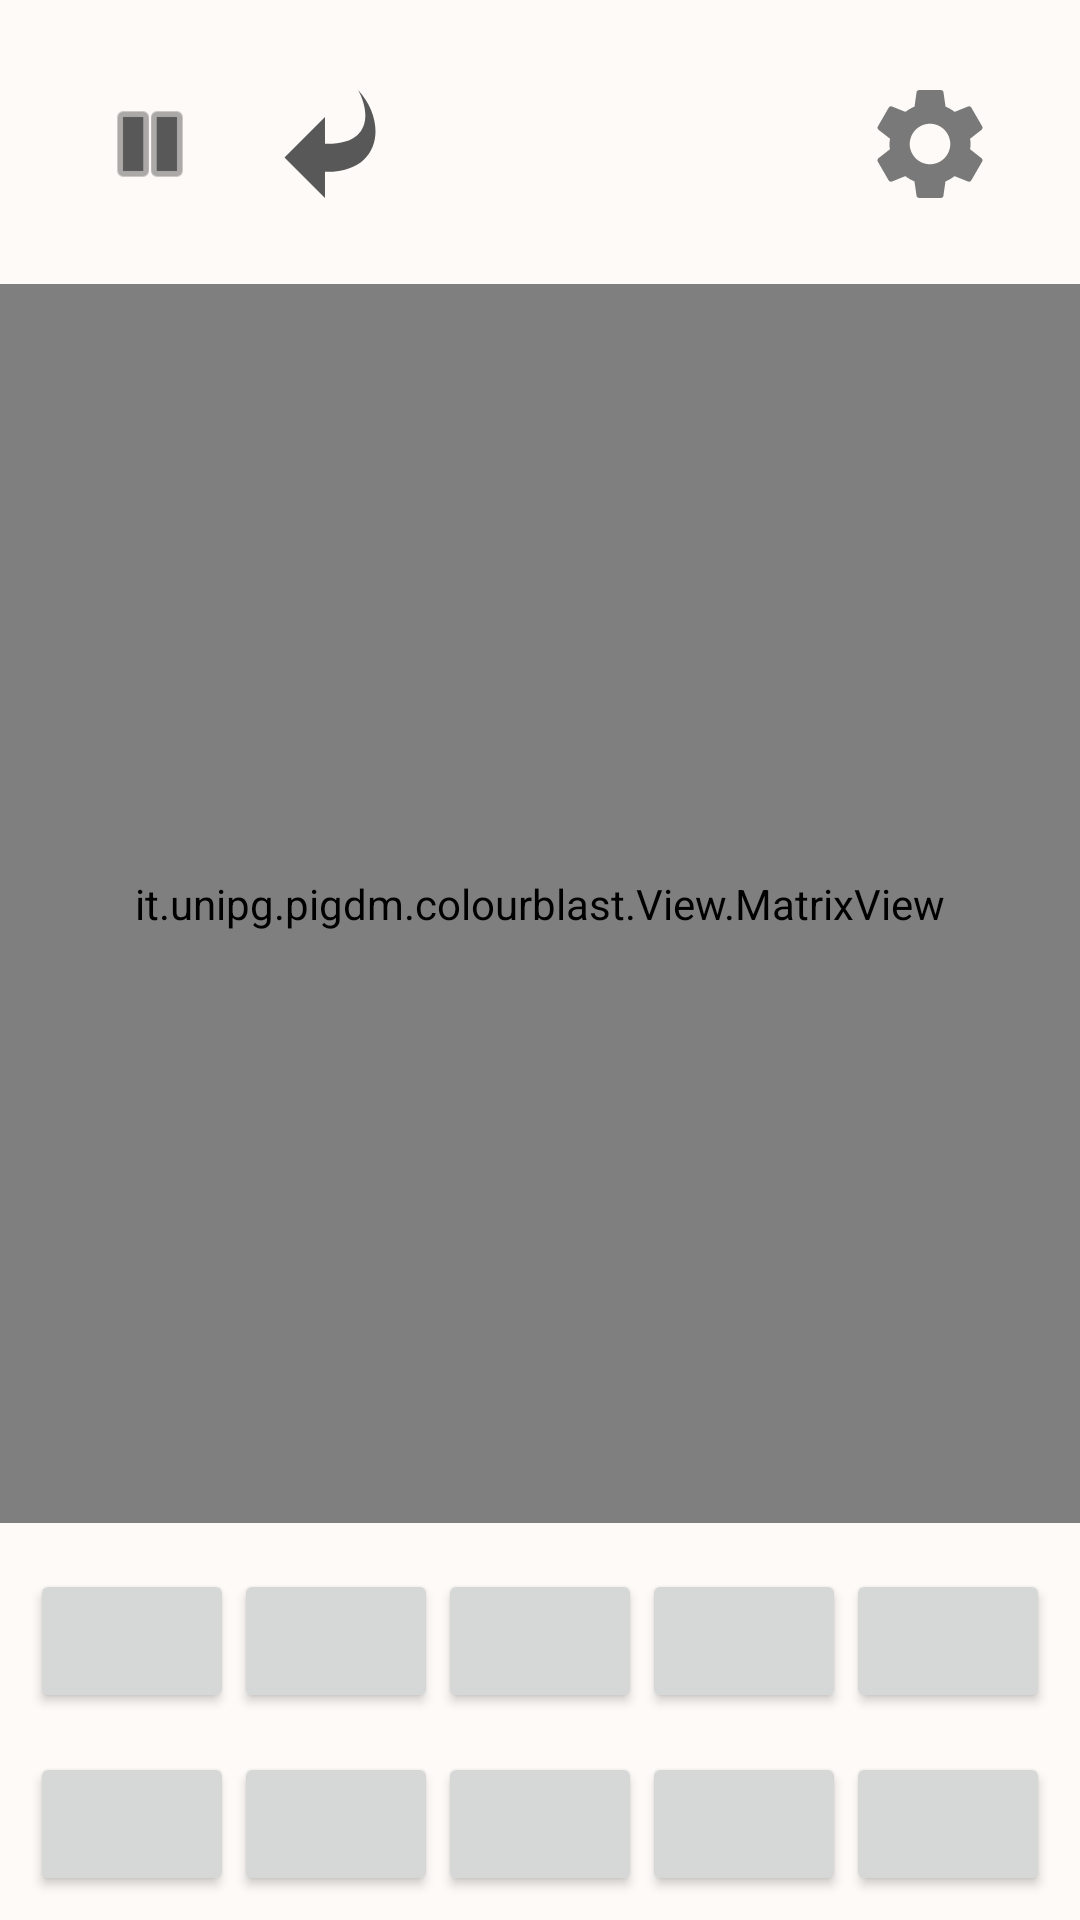

Produce the Android XML layout that renders to this screen, including the resource entries it uses.
<!-- AndroidManifest.xml: application theme AppTheme -->
<!-- res/layout/activity_main.xml -->
<?xml version="1.0" encoding="utf-8"?>

<androidx.constraintlayout.widget.ConstraintLayout xmlns:android="http://schemas.android.com/apk/res/android"
    xmlns:app="http://schemas.android.com/apk/res-auto"
    xmlns:tools="http://schemas.android.com/tools"
    android:layout_width="match_parent"
    android:layout_height="match_parent"
    android:background="?attr/backgroundcolor"
    tools:context=".View.Activities.MainActivity">

    <ImageButton
        android:id="@+id/bottoneImpostazioni"
        android:layout_width="60dp"
        android:layout_height="60dp"
        android:layout_marginTop="20dp"
        android:layout_marginEnd="20dp"
        android:backgroundTint="?attr/backgroundcolor"
        android:onClick="onClickPopUpSett1"
        android:scaleType="fitStart"
        android:tint="?attr/popupcolor"
        android:visibility="visible"
        app:layout_constraintEnd_toEndOf="parent"
        app:layout_constraintTop_toTopOf="parent"
        app:srcCompat="@drawable/ic_settings" />

    <ImageButton
        android:id="@+id/pauseBut"
        android:layout_width="60dp"
        android:layout_height="60dp"
        android:layout_marginStart="20dp"
        android:layout_marginTop="20dp"
        android:backgroundTint="?attr/backgroundcolor"
        android:scaleType="fitStart"
        android:tint="?attr/popupcolor"
        app:layout_constraintStart_toStartOf="parent"
        app:layout_constraintTop_toTopOf="parent"
        app:srcCompat="@android:drawable/ic_media_pause" />

    <ImageButton
        android:id="@+id/BottoneBackmove"
        android:layout_width="60dp"
        android:layout_height="60dp"
        android:layout_marginTop="20dp"
        android:backgroundTint="?attr/backgroundcolor"
        android:scaleType="fitStart"
        android:tint="?attr/popupcolor"
        app:layout_constraintStart_toEndOf="@+id/pauseBut"
        app:layout_constraintTop_toTopOf="parent"
        app:srcCompat="@drawable/ic_backarrow" />

    <TextView
        android:id="@+id/TestoMosse"
        android:layout_width="100dp"
        android:layout_height="wrap_content"
        android:layout_marginTop="90dp"
        android:background="?attr/backgroundcolor"
        android:fontFamily="@font/buba_outline"
        android:text="0/12"
        android:textAlignment="center"
        android:textColor="?attr/popupcolor"
        android:textSize="36sp"
        app:layout_constraintEnd_toEndOf="parent"
        app:layout_constraintStart_toStartOf="parent"
        app:layout_constraintTop_toTopOf="parent" />

    <LinearLayout
        android:id="@+id/LayoutBottoni1"
        android:layout_width="wrap_content"
        android:layout_height="wrap_content"
        android:layout_marginBottom="13dp"
        android:gravity="center"
        android:orientation="horizontal"
        android:paddingStart="10dp"
        android:paddingEnd="10dp"
        app:layout_constraintBottom_toTopOf="@+id/LayoutBottoni2"
        app:layout_constraintEnd_toEndOf="parent"
        app:layout_constraintStart_toStartOf="parent">

        <Button
            android:id="@+id/but1"
            android:layout_width="wrap_content"
            android:layout_height="wrap_content"
            android:layout_weight="1" />

        <Space
            android:id="@+id/space1"
            android:layout_width="20dp"
            android:layout_height="wrap_content"
            android:layout_weight="1" />

        <Button
            android:id="@+id/but2"
            android:layout_width="wrap_content"
            android:layout_height="wrap_content"
            android:layout_weight="1" />

        <Space
            android:id="@+id/space2"
            android:layout_width="20dp"
            android:layout_height="wrap_content"
            android:layout_weight="1" />

        <Button
            android:id="@+id/but3"
            android:layout_width="wrap_content"
            android:layout_height="wrap_content"
            android:layout_weight="1" />

        <Space
            android:id="@+id/space3"
            android:layout_width="20dp"
            android:layout_height="wrap_content"
            android:layout_weight="1" />

        <Button
            android:id="@+id/but4"
            android:layout_width="wrap_content"
            android:layout_height="wrap_content"
            android:layout_weight="1" />

        <Space
            android:id="@+id/space4"
            android:layout_width="20dp"
            android:layout_height="wrap_content"
            android:layout_weight="1" />

        <Button
            android:id="@+id/but5"
            android:layout_width="wrap_content"
            android:layout_height="wrap_content"
            android:layout_weight="1" />

    </LinearLayout>

    <LinearLayout
        android:id="@+id/LayoutBottoni2"
        android:layout_width="wrap_content"
        android:layout_height="wrap_content"
        android:layout_marginBottom="8dp"
        android:gravity="center"
        android:orientation="horizontal"
        android:paddingStart="10dp"
        android:paddingEnd="10dp"
        app:layout_constraintBottom_toBottomOf="parent"
        app:layout_constraintEnd_toEndOf="parent"
        app:layout_constraintStart_toStartOf="parent">

        <Button
            android:id="@+id/but6"
            android:layout_width="wrap_content"
            android:layout_height="wrap_content"
            android:layout_weight="1" />

        <Space
            android:id="@+id/space6"
            android:layout_width="20dp"
            android:layout_height="wrap_content"
            android:layout_weight="1" />

        <Button
            android:id="@+id/but7"
            android:layout_width="wrap_content"
            android:layout_height="wrap_content"
            android:layout_weight="1" />

        <Space
            android:id="@+id/space7"
            android:layout_width="20dp"
            android:layout_height="wrap_content"
            android:layout_weight="1" />

        <Button
            android:id="@+id/but8"
            android:layout_width="wrap_content"
            android:layout_height="wrap_content"
            android:layout_weight="1" />

        <Space
            android:id="@+id/space8"
            android:layout_width="20dp"
            android:layout_height="wrap_content"
            android:layout_weight="1" />

        <Button
            android:id="@+id/but9"
            android:layout_width="wrap_content"
            android:layout_height="wrap_content"
            android:layout_weight="1" />

        <Space
            android:id="@+id/space9"
            android:layout_width="20dp"
            android:layout_height="wrap_content"
            android:layout_weight="1" />

        <Button
            android:id="@+id/but10"
            android:layout_width="wrap_content"
            android:layout_height="wrap_content"
            android:layout_weight="1" />

    </LinearLayout>

    <FrameLayout
        android:layout_width="match_parent"
        android:layout_height="428dp"
        android:layout_marginTop="100dp"
        android:layout_marginBottom="36dp"
        app:layout_constraintBottom_toTopOf="@+id/LayoutBottoni1"
        app:layout_constraintTop_toTopOf="parent"
        tools:layout_editor_absoluteX="-2dp">

        <it.unipg.pigdm.colourblast.View.MatrixView
            android:id="@+id/matrixView"
            android:layout_width="match_parent"
            android:layout_height="match_parent"
            android:layout_marginTop="15dp" />
    </FrameLayout>

</androidx.constraintlayout.widget.ConstraintLayout>
<!-- resources referenced by this layout -->
<resources>
  <!-- drawable ic_backarrow (drawable) -->
  <vector android:height="96dp" android:viewportHeight="533.333"
      android:viewportWidth="533.333" android:width="96dp" xmlns:android="http://schemas.android.com/apk/res/android">
      <path android:fillColor="?attr/popupcolor" android:pathData="M241.914,403.974v129.359l-200,-200l200,-200v132.2C474.597,270.992 464.616,107.309 405.384,0C551.587,158.028 520.541,411.234 241.914,403.974z"/>
  </vector>
  <!-- drawable ic_settings (drawable-anydpi) -->
  <vector xmlns:android="http://schemas.android.com/apk/res/android"
      android:width="24dp"
      android:height="24dp"
      android:viewportWidth="24"
      android:viewportHeight="24"
      android:tint="#3C3F41"
      android:alpha="0.8">
    <group android:scaleX="1.25"
        android:scaleY="1.25"
        android:translateX="-3"
        android:translateY="-3">
      <path
          android:fillColor="@android:color/white"
          android:pathData="M19.14,12.94c0.04,-0.3 0.06,-0.61 0.06,-0.94c0,-0.32 -0.02,-0.64 -0.07,-0.94l2.03,-1.58c0.18,-0.14 0.23,-0.41 0.12,-0.61l-1.92,-3.32c-0.12,-0.22 -0.37,-0.29 -0.59,-0.22l-2.39,0.96c-0.5,-0.38 -1.03,-0.7 -1.62,-0.94L14.4,2.81c-0.04,-0.24 -0.24,-0.41 -0.48,-0.41h-3.84c-0.24,0 -0.43,0.17 -0.47,0.41L9.25,5.35C8.66,5.59 8.12,5.92 7.63,6.29L5.24,5.33c-0.22,-0.08 -0.47,0 -0.59,0.22L2.74,8.87C2.62,9.08 2.66,9.34 2.86,9.48l2.03,1.58C4.84,11.36 4.8,11.69 4.8,12s0.02,0.64 0.07,0.94l-2.03,1.58c-0.18,0.14 -0.23,0.41 -0.12,0.61l1.92,3.32c0.12,0.22 0.37,0.29 0.59,0.22l2.39,-0.96c0.5,0.38 1.03,0.7 1.62,0.94l0.36,2.54c0.05,0.24 0.24,0.41 0.48,0.41h3.84c0.24,0 0.44,-0.17 0.47,-0.41l0.36,-2.54c0.59,-0.24 1.13,-0.56 1.62,-0.94l2.39,0.96c0.22,0.08 0.47,0 0.59,-0.22l1.92,-3.32c0.12,-0.22 0.07,-0.47 -0.12,-0.61L19.14,12.94zM12,15.6c-1.98,0 -3.6,-1.62 -3.6,-3.6s1.62,-3.6 3.6,-3.6s3.6,1.62 3.6,3.6S13.98,15.6 12,15.6z"/>
    </group>
  </vector>
  <style name="AppTheme" parent="Theme.AppCompat.Light.NoActionBar">
          
          <item name="colorPrimary">@color/colorPrimary</item>
          <item name="colorPrimaryDark">#000000</item>
          <item name="colorAccent">@color/colorAccent</item>
          <item name="spinnerbackground">#DD8820</item>
          <item name="backgroundcolor">#fefaf7</item>
          <item name="textcolor">#272530</item>
          <item name="textcolor1">#DD8820</item>
          <item name="tintcolor">@color/colorAccent</item>
          <item name="buttoncolor">#DD8820</item>
          <item name="buttontextcolor">#ffffff</item>
          <item name="popupcolor">#585859</item>
      </style>
  <color name="colorPrimary">#008577</color>
  <color name="colorAccent">#D81B60</color>
</resources>
